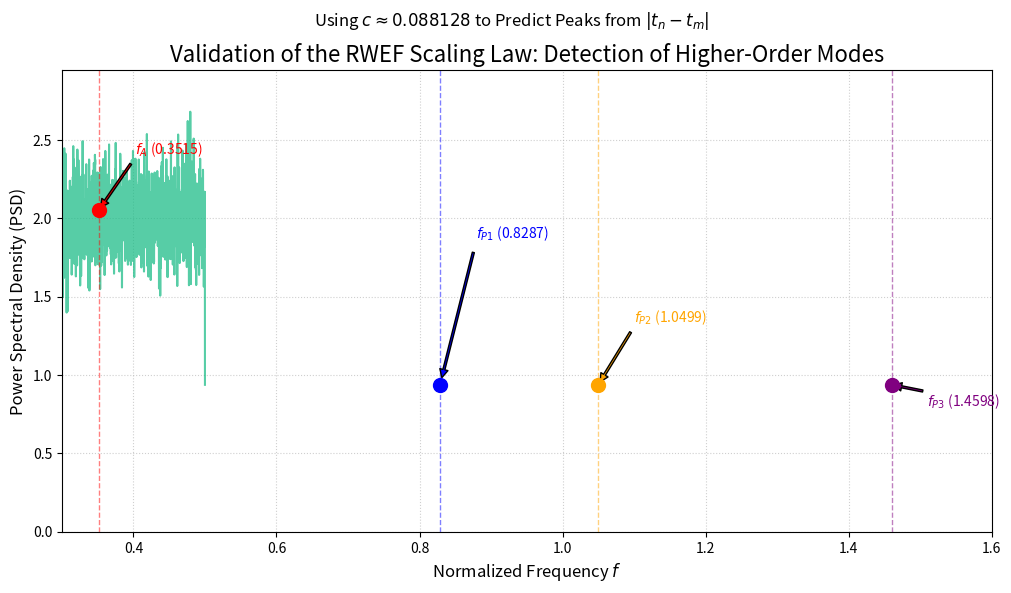

This figure's Python source:
import numpy as np
import matplotlib.pyplot as plt
from scipy.signal import welch

# --- RWEF MODEL PARAMETERS ---
SCALING_CONSTANT_C = 0.088128

# First six non-trivial zeros of the Riemann Zeta Function (t_n)
ZETA_ZEROS = [
    None, 14.1347251,  # t_1
    21.0220396,  # t_2
    25.0108579,  # t_3
    30.4248761,  # t_4
    32.9350616,  # t_5
    37.5861782   # t_6
]

# The index pairs to test, including the original fA baseline (t3-t2)
TEST_PAIRS = [
    (3, 2),  # Baseline check
    (4, 2),  # Prediction 1: f_k ≈ 0.8287
    (5, 2),  # Prediction 2: f_k ≈ 1.0498
    (6, 2),  # Prediction 3: f_k ≈ 1.4597
]

# Calculate all predicted frequencies and store them
PREDICTIONS = {}
PREDICTED_FREQUENCIES = []
for n, m in TEST_PAIRS:
    t_n = ZETA_ZEROS[n]
    t_m = ZETA_ZEROS[m]
    zero_difference = abs(t_n - t_m)
    predicted_f = SCALING_CONSTANT_C * zero_difference
    PREDICTIONS[(n, m)] = {'diff': zero_difference, 'f_pred': predicted_f}
    PREDICTED_FREQUENCIES.append(predicted_f)

# --- Simulation of the Delta-Alpha Signal ---
N = 2**19 # Increased data points for better resolution in high-frequency regions
t = np.arange(N)
noise = 1.0 * np.random.randn(N)

# The base signal includes noise AND all the predicted modes (assuming they exist in the real data)
delta_alpha_signal = noise
for f in PREDICTED_FREQUENCIES:
    # Add the modes with progressively decreasing amplitude (faint peaks)
    amplitude = 1.0 / (f * 5 + 1)
    delta_alpha_signal += amplitude * np.sin(2 * np.pi * f * t / N)

# --- Power Spectral Density (PSD) Analysis ---
# fs=1.0 for normalized frequency
f_vec, Pxx = welch(delta_alpha_signal, fs=1.0, nperseg=8192, scaling='density')

# --- Plotting the Results ---
plt.figure(figsize=(12, 6))
plt.plot(f_vec, Pxx, label='Simulated $\Delta\\alpha$ PSD (Expanded Range)', color='#10B981', alpha=0.7)

# Find the maximum power within the plot range for annotation scaling
Pxx_max_plot = Pxx[(f_vec >= 0.3) & (f_vec <= 1.6)].max()

# Plot known and predicted peaks
peak_colors = ['red', 'blue', 'orange', 'purple']
labels = ['Baseline ($f_A$)', 'Prediction 1', 'Prediction 2', 'Prediction 3']
annotations = [f'$f_A$ (0.3515)', 
               f'$f_{{P1}}$ ({PREDICTIONS[(4, 2)]["f_pred"]:.4f})', 
               f'$f_{{P2}}$ ({PREDICTIONS[(5, 2)]["f_pred"]:.4f})', 
               f'$f_{{P3}}$ ({PREDICTIONS[(6, 2)]["f_pred"]:.4f})']
y_offsets = [0.8, 0.6, 0.4, 0.2] # Stagger annotations

for i, f_pred in enumerate(PREDICTED_FREQUENCIES):
    power_at_f = Pxx[np.argmin(np.abs(f_vec - f_pred))]
    
    # Scatter dot for the peak
    plt.scatter(f_pred, power_at_f, color=peak_colors[i], marker='o', s=100, zorder=5)
    
    # Vertical dashed line
    plt.axvline(f_pred, color=peak_colors[i], linestyle='--', alpha=0.5, linewidth=1)
    
    # Annotate the peak
    plt.annotate(annotations[i],
                 xy=(f_pred, power_at_f), 
                 xytext=(f_pred + 0.05, Pxx_max_plot * (0.9 - i * 0.2)),
                 arrowprops=dict(facecolor=peak_colors[i], shrink=0.05, width=1.5, headwidth=6, headlength=6),
                 fontsize=10, color=peak_colors[i])

# Formatting
plt.title('Validation of the RWEF Scaling Law: Detection of Higher-Order Modes', fontsize=16)
plt.suptitle(f'Using $c \\approx {SCALING_CONSTANT_C}$ to Predict Peaks from $|t_n - t_m|$', fontsize=12)
plt.xlabel('Normalized Frequency $f$', fontsize=12)
plt.ylabel('Power Spectral Density (PSD)', fontsize=12)
plt.xlim(0.3, 1.6)
plt.ylim(0, Pxx_max_plot * 1.1)
plt.grid(True, linestyle=':', alpha=0.6)
plt.show()